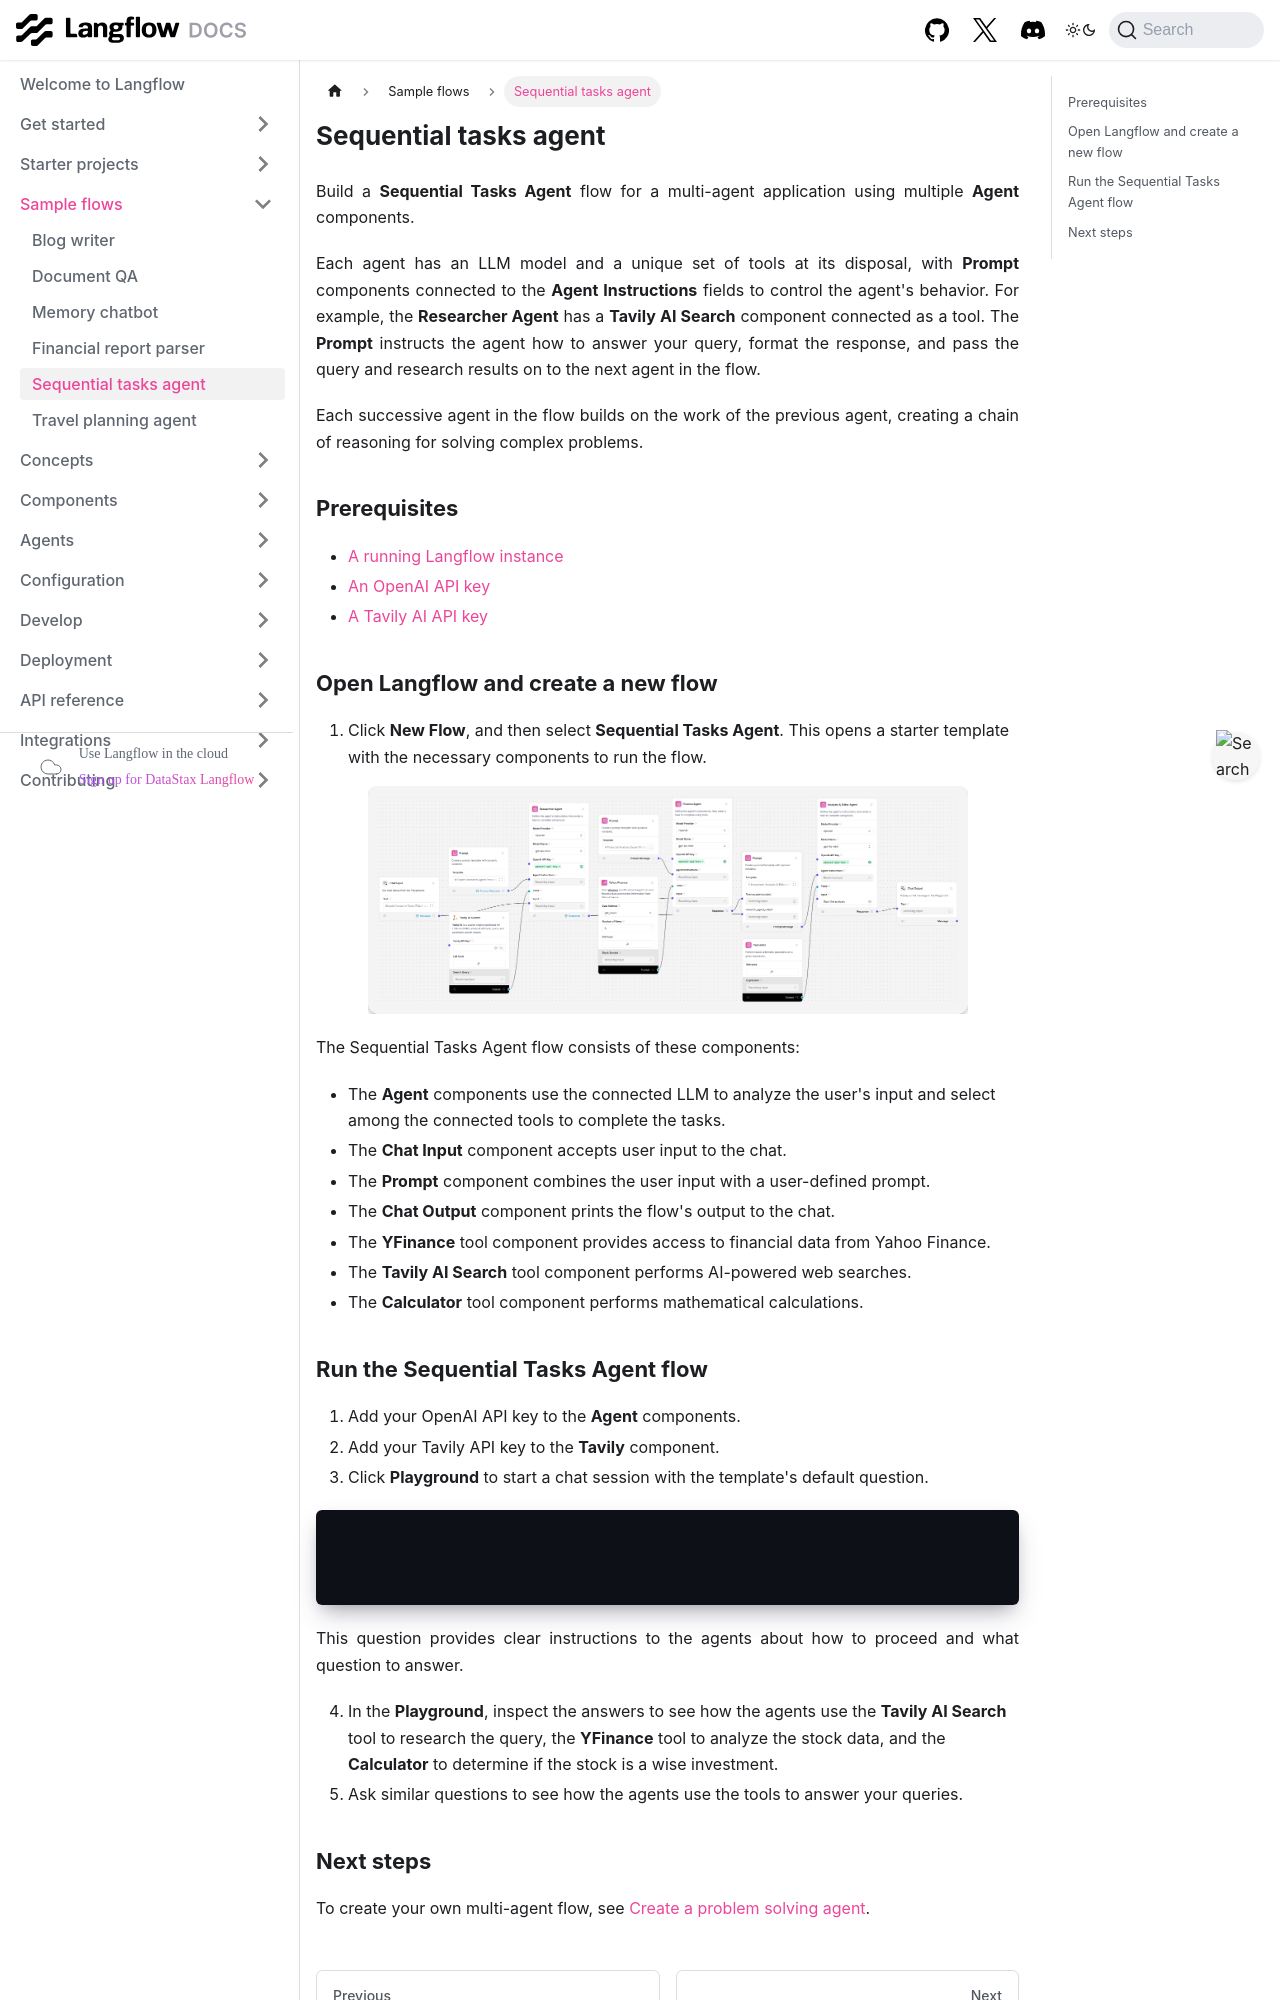

repository: vasceannie/langflow · page: sequential-agent.html · generator: docusaurus

---
title: Sequential tasks agent
slug: /sequential-agent
---

Build a **Sequential Tasks Agent** flow for a multi-agent application using multiple **Agent** components.

Each agent has an LLM model and a unique set of tools at its disposal, with **Prompt** components connected to the **Agent Instructions** fields to control the agent's behavior. For example, the **Researcher Agent** has a **Tavily AI Search** component connected as a tool. The **Prompt** instructs the agent how to answer your query, format the response, and pass the query and research results on to the next agent in the flow.

Each successive agent in the flow builds on the work of the previous agent, creating a chain of reasoning for solving complex problems.

## Prerequisites

- [A running Langflow instance](/get-started-installation)
- [An OpenAI API key](https://platform.openai.com/)
- [A Tavily AI API key](https://www.tavily.com/)

## Open Langflow and create a new flow

1. Click **New Flow**, and then select **Sequential Tasks Agent**.
This opens a starter template with the necessary components to run the flow.

![Starter flow for Sequential Tasks Agent](/img/starter-flow-sequential-agent.png)

The Sequential Tasks Agent flow consists of these components:

* The **Agent** components use the connected LLM to analyze the user's input and select among the connected tools to complete the tasks.
* The **Chat Input** component accepts user input to the chat.
* The **Prompt** component combines the user input with a user-defined prompt.
* The **Chat Output** component prints the flow's output to the chat.
* The **YFinance** tool component provides access to financial data from Yahoo Finance.
* The **Tavily AI Search** tool component performs AI-powered web searches.
* The **Calculator** tool component performs mathematical calculations.
